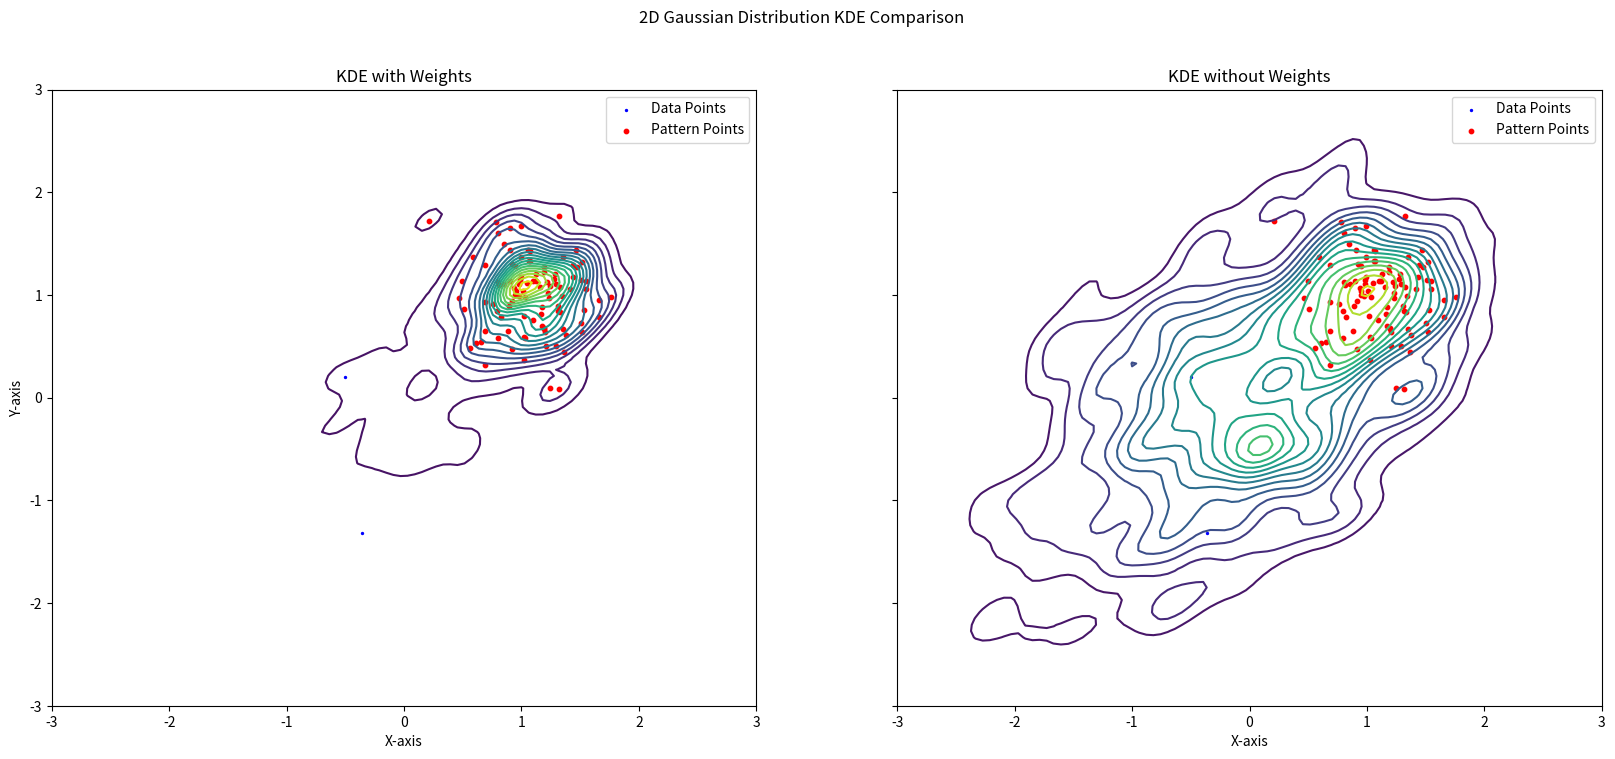

Source code (Python):
import numpy as np
import matplotlib.pyplot as plt
from scipy import stats

# Step 1: Generate a 2-dimensional Gaussian distribution
np.random.seed(42)
mean = [0, 0]
cov = [[1, 0.5], [0.5, 1]]  # diagonal covariance
n_samples = 500

# Generate samples
data = np.random.multivariate_normal(mean, cov, n_samples)

# Step 2: Create a pattern (e.g., higher density in a specific region)
# Let's create a denser region around (1,1)
pattern_center = [1, 1]
pattern_cov = [[0.1, 0], [0, 0.1]]
n_pattern_samples = 100

# Generate pattern samples
pattern_data = np.random.multivariate_normal(pattern_center, pattern_cov, n_pattern_samples)
data_with_pattern = np.vstack([data, pattern_data]).T
print(data_with_pattern.shape)
# Step 3: Assign weights to the samples based on the pattern
weights = np.ones(n_samples + n_pattern_samples)
weights[-n_pattern_samples:] = 10  # Increase weight for pattern samples



# Step 4: Perform KDE with the weighted/unweighted samples
kde_weighted = stats.gaussian_kde(data_with_pattern, bw_method=0.2 , weights=weights)
kde_unweighted = stats.gaussian_kde(data_with_pattern, bw_method=0.2 )

# Create grid for evaluation
x_grid = np.linspace(-3, 3, 100)
y_grid = np.linspace(-3, 3, 100)
X, Y = np.meshgrid(x_grid, y_grid)
xy_sample = np.vstack([X.ravel(), Y.ravel()])
# Evaluate the KDEs
density_weighted = np.reshape(kde_weighted(xy_sample).T, X.shape)
density_unweighted = np.reshape(kde_unweighted(xy_sample).T, X.shape)

# Plotting
fig, axes = plt.subplots(1, 2, figsize=(20, 8), sharex=True, sharey=True)

# KDE with weights
axes[0].scatter(data_with_pattern[:, 0], data_with_pattern[:, 1], c='blue', s=2, label='Data Points')
axes[0].scatter(pattern_data[:, 0], pattern_data[:, 1], c='red', s=10, label='Pattern Points')
axes[0].contour(X, Y, density_weighted, levels=20, cmap='viridis')
axes[0].set_title('KDE with Weights')
axes[0].set_xlabel('X-axis')
axes[0].set_ylabel('Y-axis')
axes[0].legend()

# KDE without weights
axes[1].scatter(data_with_pattern[:, 0], data_with_pattern[:, 1], c='blue', s=2, label='Data Points')
axes[1].scatter(pattern_data[:, 0], pattern_data[:, 1], c='red', s=10, label='Pattern Points')
axes[1].contour(X, Y, density_unweighted, levels=20, cmap='viridis')
axes[1].set_title('KDE without Weights')
axes[1].set_xlabel('X-axis')
axes[1].legend()

plt.suptitle('2D Gaussian Distribution KDE Comparison')
plt.show()
